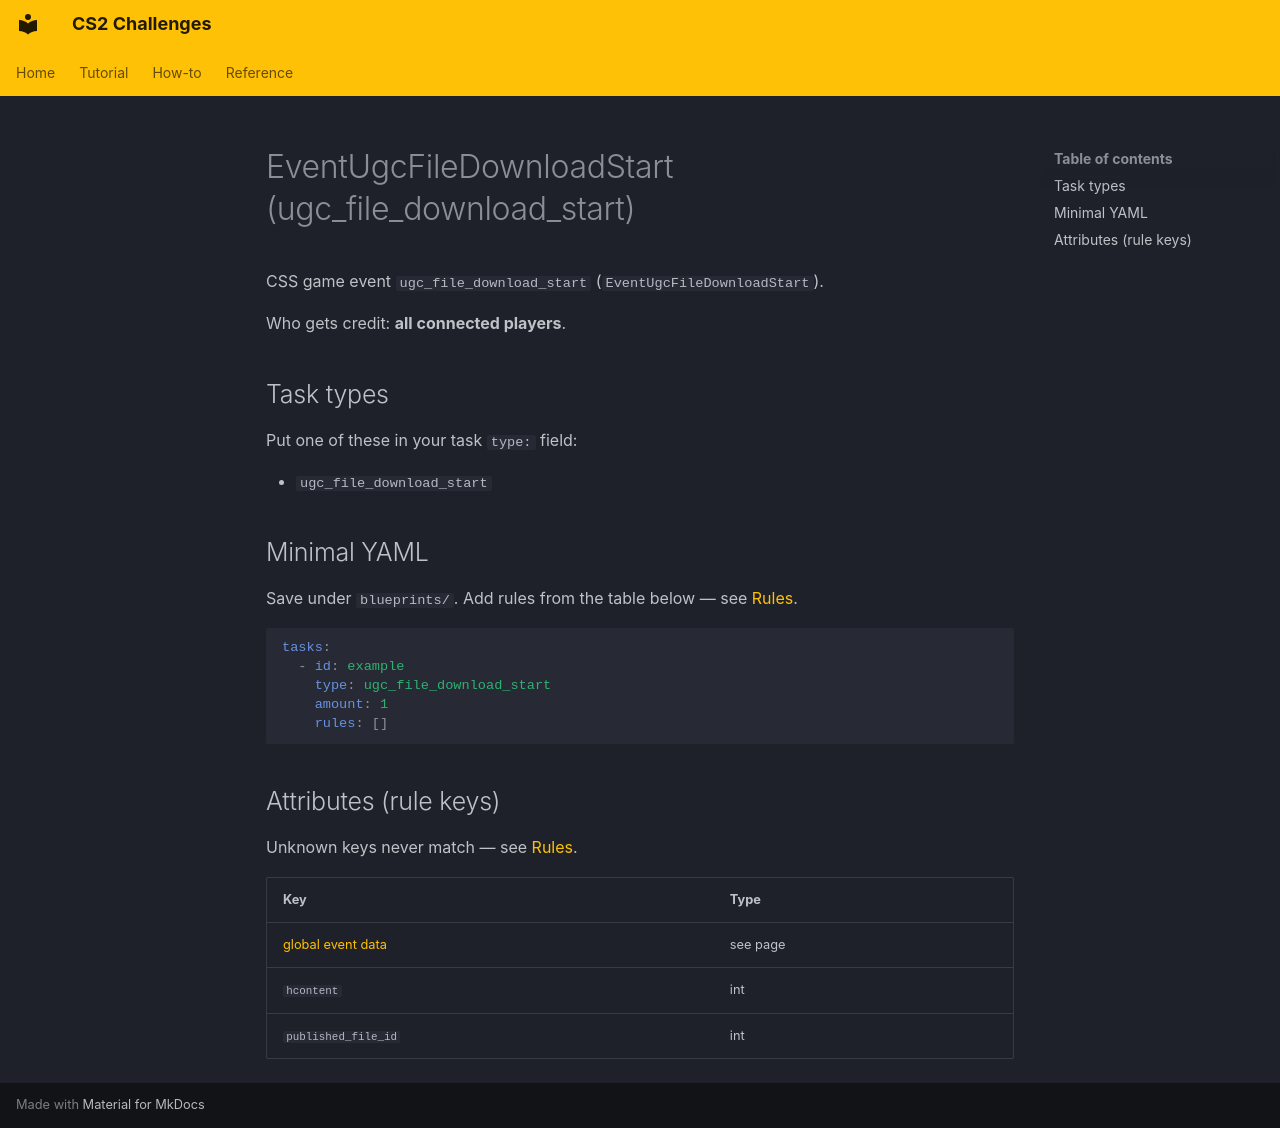

repository: Kandru/cs2-challenges · page: reference/events/EventUgcFileDownloadStart/index.html · generator: mkdocs

# EventUgcFileDownloadStart (ugc_file_download_start)

CSS game event `ugc_file_download_start` (`EventUgcFileDownloadStart`).

Who gets credit: **all connected players**.

## Task types

Put one of these in your task `type:` field:

- `ugc_file_download_start`

## Minimal YAML

Save under `blueprints/`. Add rules from the table below — see [Rules](../rules.md).

```yaml
tasks:
  - id: example
    type: ugc_file_download_start
    amount: 1
    rules: []
```

## Attributes (rule keys)

Unknown keys never match — see [Rules](../rules.md).

| Key | Type |
|-----|------|
| [global event data](../../rules/GlobalEventData.md) | see page |
| `hcontent` | int |
| `published_file_id` | int |
